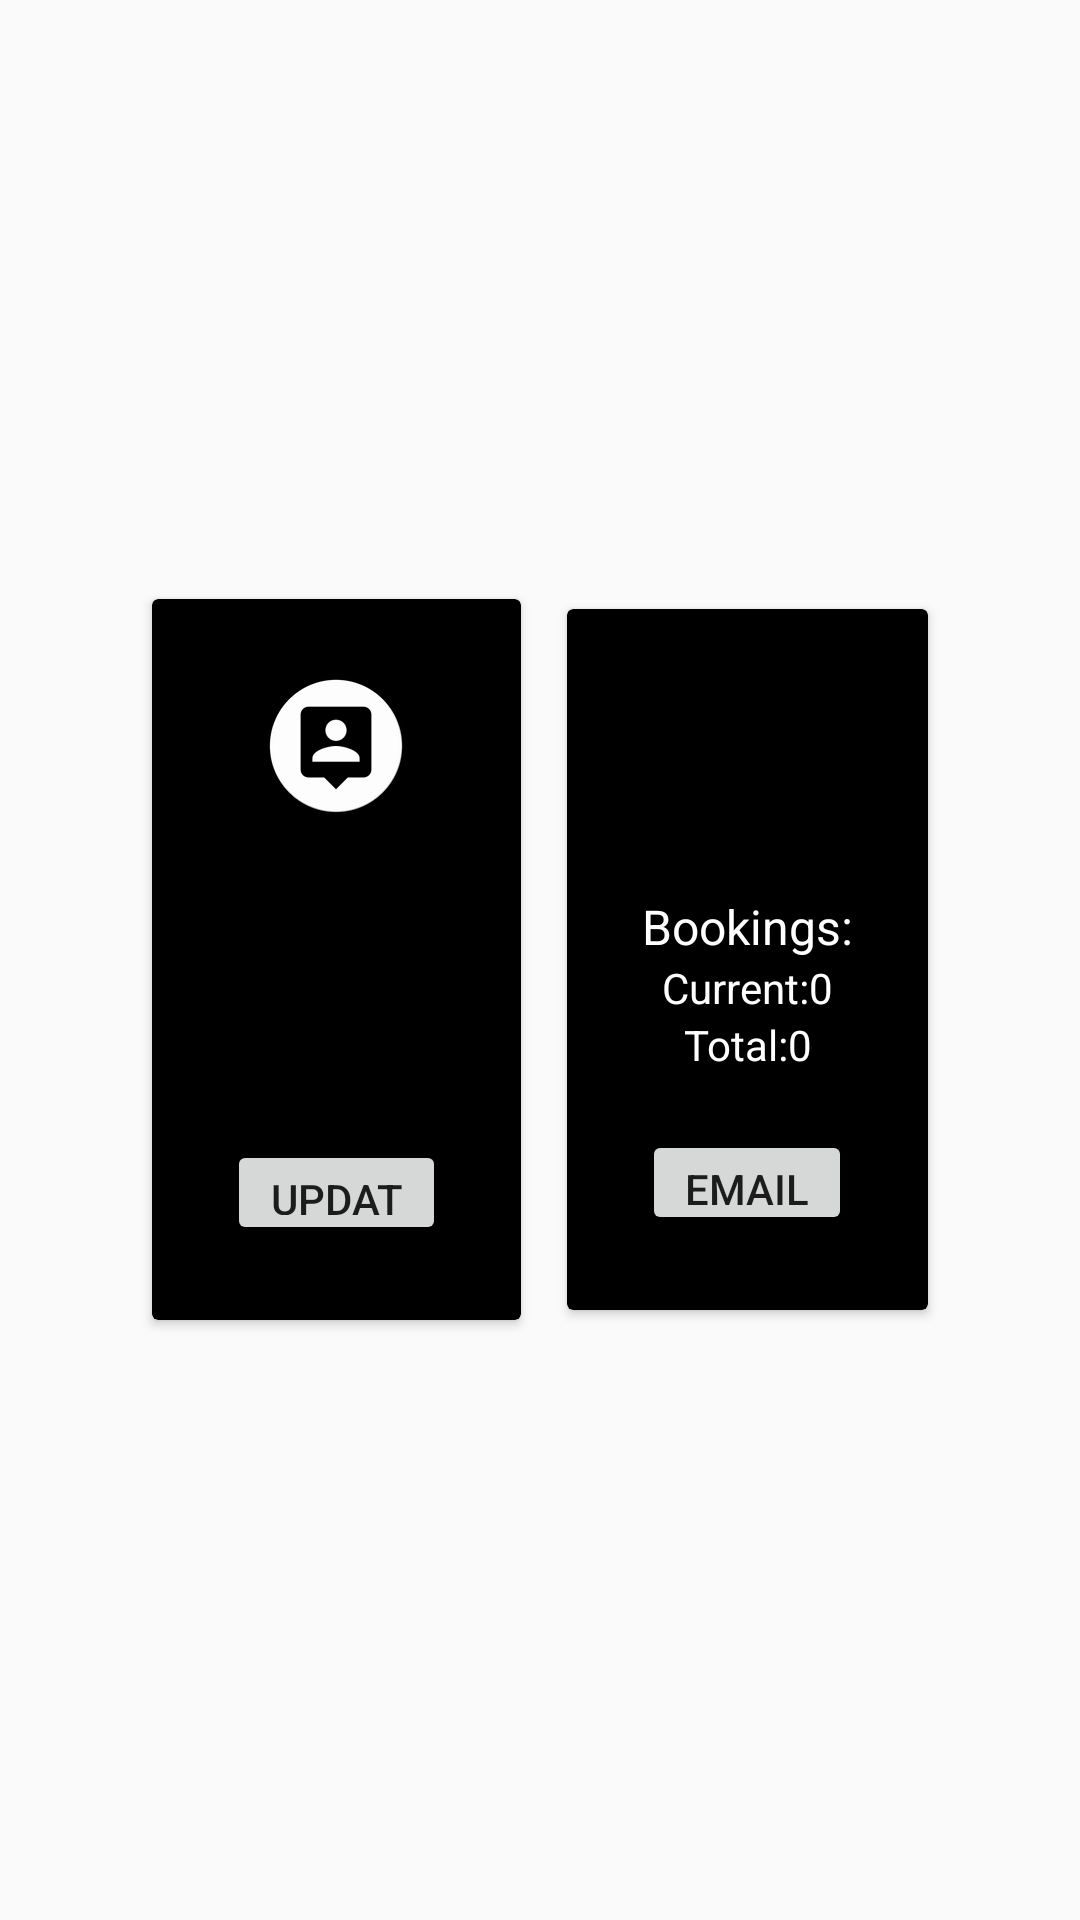

Layout XML and referenced resources for this Android screen:
<!-- AndroidManifest.xml: application theme AppTheme -->
<!-- res/layout/activity_profile.xml -->
<?xml version="1.0" encoding="utf-8"?>
<LinearLayout xmlns:android="http://schemas.android.com/apk/res/android"
    xmlns:app="http://schemas.android.com/apk/res-auto"
    xmlns:tools="http://schemas.android.com/tools"
    android:layout_width="wrap_content"
    android:layout_height="wrap_content"
    android:orientation="horizontal"
    android:gravity="center"
     tools:context="com.handshake.pritz.OrganicHomeStay.Profile">

    <android.support.v7.widget.CardView
        android:id="@+id/card_view"
        android:layout_width="wrap_content"
        android:layout_height="wrap_content"
         android:layout_margin="@dimen/card_margin"
        android:elevation="3dp"
        android:paddingBottom="8dp"
        app:cardBackgroundColor="@android:color/black"
        app:cardUseCompatPadding="true">

        <LinearLayout
            android:layout_width="match_parent"
            android:layout_height="wrap_content"
             android:orientation="vertical"
            android:gravity="center"
            android:padding="25dp">


            <ImageView
                android:layout_width="wrap_content"
                android:layout_height="wrap_content"
                android:layout_gravity="center"
                android:layout_marginBottom="30dp"
                android:src="@mipmap/people" />

            <TextView
                android:id="@+id/nme"
                android:layout_width="wrap_content"
                android:layout_height="wrap_content"
                android:layout_gravity="center"
                android:textColor="@android:color/white"
                android:textSize="15dp" />

            <TextView
                android:id="@+id/eme"
                android:layout_width="wrap_content"
                android:layout_height="wrap_content"
                android:layout_gravity="center"
                android:textColor="@android:color/white"

                />

            <TextView
                android:id="@+id/phe"
                android:layout_width="wrap_content"
                android:layout_height="wrap_content"
                android:gravity="center"
                android:textColor="@android:color/white"

                />

            <TextView
                android:id="@+id/det"
                android:layout_width="match_parent"
                android:layout_height="wrap_content"
                android:gravity="center"
                android:layout_gravity="center"
                android:textColor="@android:color/white" />

            <Button
                android:id="@+id/button2"
                android:layout_width="73dp"
                android:layout_height="35dp"
                 android:text="Update" />

        </LinearLayout>
    </android.support.v7.widget.CardView>
    <android.support.v7.widget.CardView
         android:layout_width="wrap_content"
        android:layout_height="wrap_content"
         android:layout_margin="@dimen/card_margin"
        android:elevation="3dp"

        android:paddingBottom="8dp"
        app:cardBackgroundColor="@android:color/black"
        app:cardUseCompatPadding="true">

        <LinearLayout
            android:layout_width="match_parent"
            android:layout_height="wrap_content"
            android:gravity="center"
            android:orientation="vertical"
            android:padding="25dp">


            <ImageView
                android:layout_width="40dp"
                android:layout_height="40dp"
                android:layout_gravity="center"
                android:layout_marginBottom="30dp"
                android:src="@drawable/checked" />

            <TextView
                 android:layout_width="wrap_content"
                android:layout_height="wrap_content"
                android:layout_gravity="center"
                android:text="Bookings:"
                android:textColor="@android:color/white"
                android:textSize="16dp" />

            <TextView
                android:layout_width="wrap_content"
                android:layout_height="wrap_content"
                android:layout_gravity="center"
                android:text="Current:0"
                android:textColor="@android:color/white"

                />

            <TextView
                 android:layout_width="match_parent"
                android:layout_height="wrap_content"
                android:gravity="center"
                android:text="Total:0"
                android:textColor="@android:color/white"

                />

            <TextView
                 android:layout_width="match_parent"
                android:layout_height="wrap_content"
                android:gravity="center"
                android:layout_gravity="center"
                android:textColor="@android:color/white" />

            <Button
                android:layout_width="70dp"
                android:layout_height="35dp"
                android:text="Email" />

        </LinearLayout>
    </android.support.v7.widget.CardView>
</LinearLayout>
<!-- resources referenced by this layout -->
<resources>
  <dimen name="card_margin">5dp</dimen>
  <!-- mipmap people: png bitmap (mipmap-hdpi, 2884 bytes) -->
  <style name="AppTheme" parent="Theme.AppCompat.Light.DarkActionBar">
          
          <item name="colorPrimary">@color/colorPrimary</item>
          <item name="colorPrimaryDark">@color/colorPrimaryDark</item>
          <item name="colorAccent">@color/colorAccent</item>
      </style>
  <color name="colorPrimary">#f70307</color>
  <color name="colorPrimaryDark">#f90404</color>
  <color name="colorAccent">#0a0003</color>
</resources>
